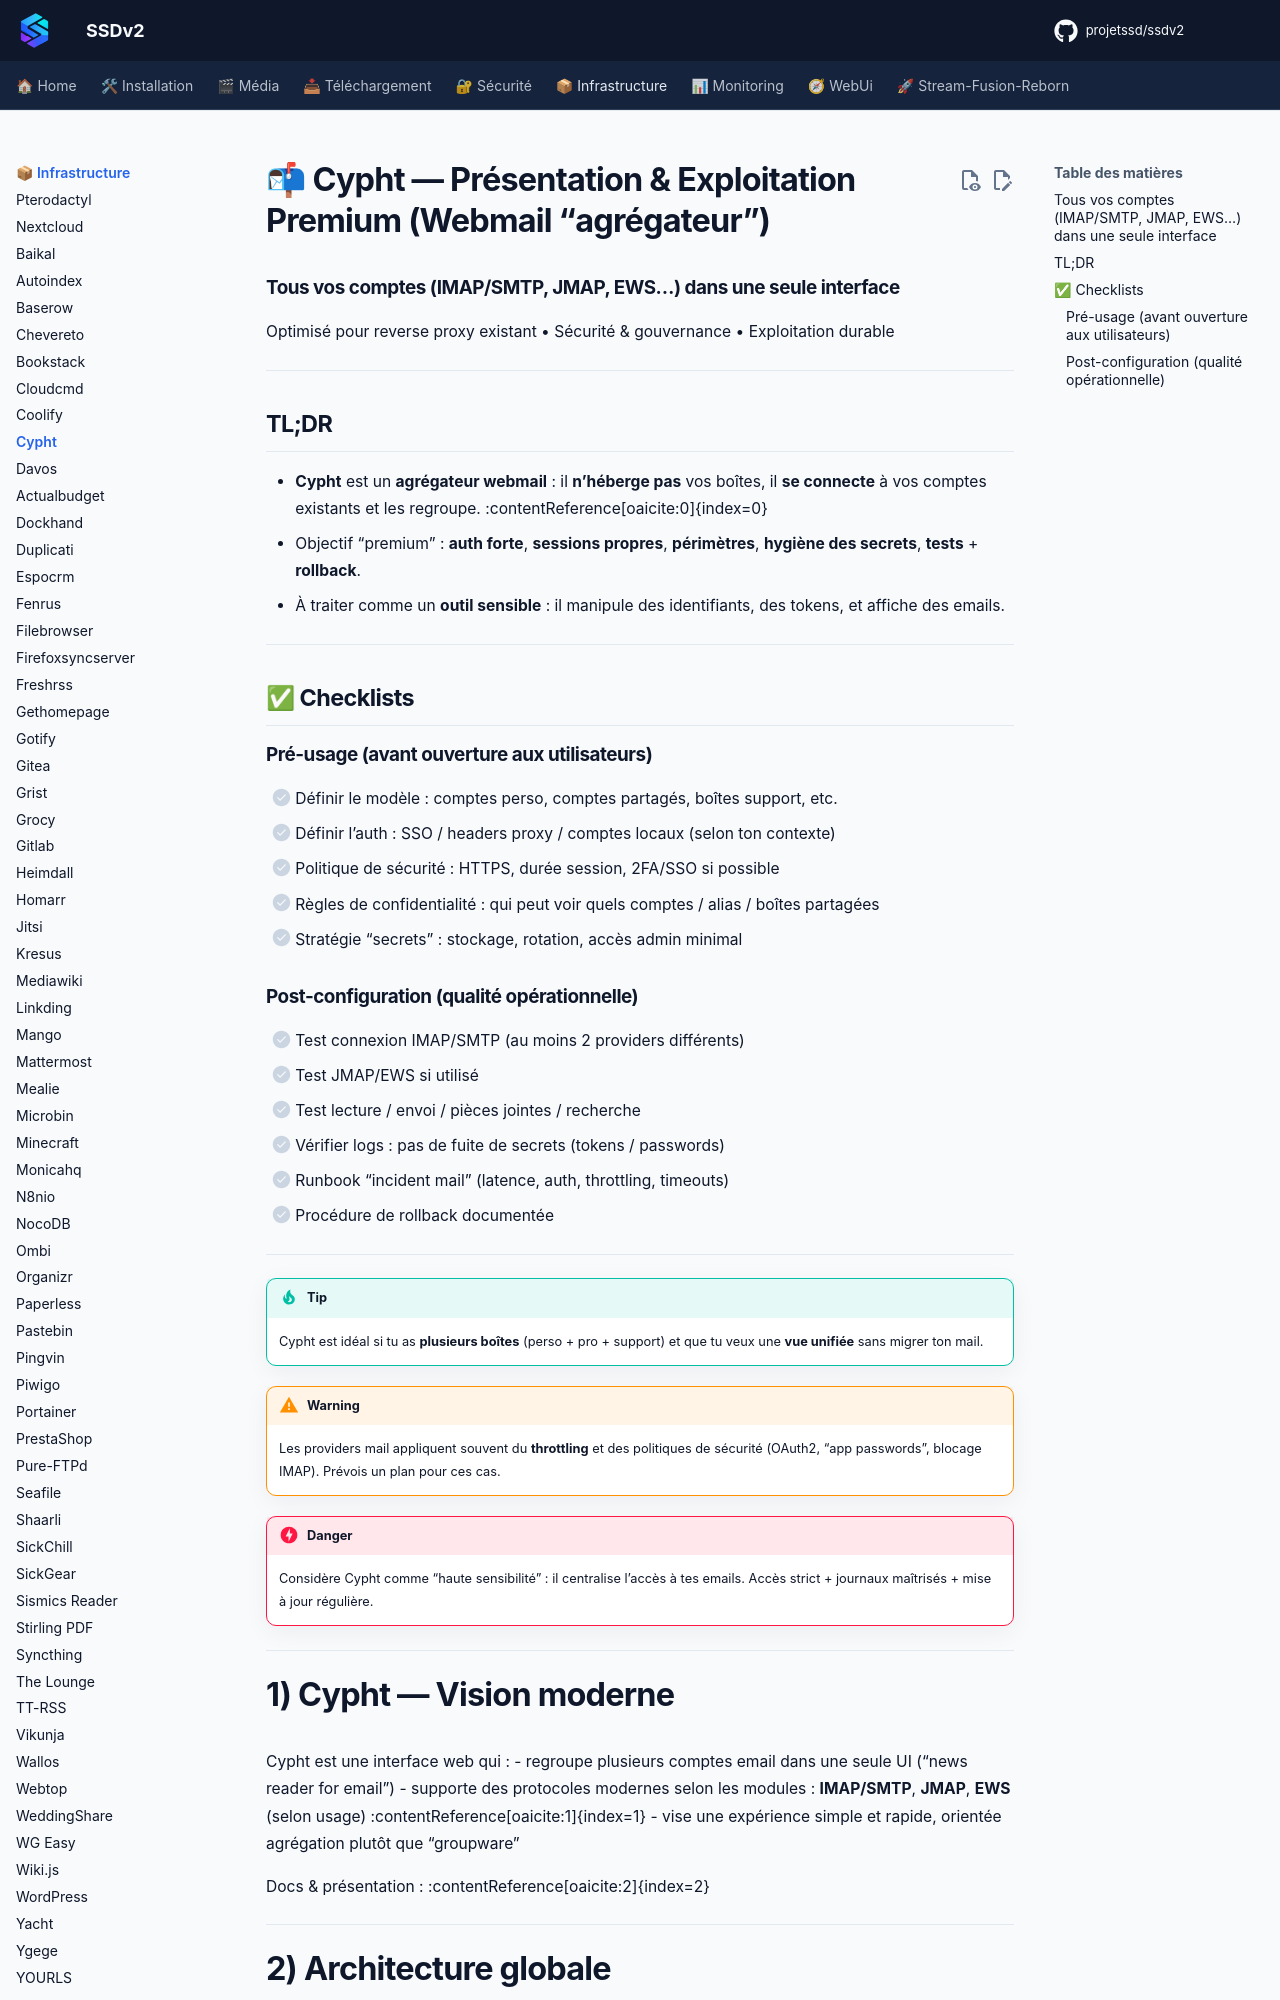

repository: projetssd/ssdv2_docs · page: applications/infrastructure/cypht/index.html · generator: mkdocs

# 📬 Cypht — Présentation & Exploitation Premium (Webmail “agrégateur”)

### Tous vos comptes (IMAP/SMTP, JMAP, EWS…) dans une seule interface
Optimisé pour reverse proxy existant • Sécurité & gouvernance • Exploitation durable

---

## TL;DR

- **Cypht** est un **agrégateur webmail** : il **n’héberge pas** vos boîtes, il **se connecte** à vos comptes existants et les regroupe. :contentReference[oaicite:0]{index=0}  
- Objectif “premium” : **auth forte**, **sessions propres**, **périmètres**, **hygiène des secrets**, **tests** + **rollback**.
- À traiter comme un **outil sensible** : il manipule des identifiants, des tokens, et affiche des emails.

---

## ✅ Checklists

### Pré-usage (avant ouverture aux utilisateurs)
- [ ] Définir le modèle : comptes perso, comptes partagés, boîtes support, etc.
- [ ] Définir l’auth : SSO / headers proxy / comptes locaux (selon ton contexte)
- [ ] Politique de sécurité : HTTPS, durée session, 2FA/SSO si possible
- [ ] Règles de confidentialité : qui peut voir quels comptes / alias / boîtes partagées
- [ ] Stratégie “secrets” : stockage, rotation, accès admin minimal

### Post-configuration (qualité opérationnelle)
- [ ] Test connexion IMAP/SMTP (au moins 2 providers différents)
- [ ] Test JMAP/EWS si utilisé
- [ ] Test lecture / envoi / pièces jointes / recherche
- [ ] Vérifier logs : pas de fuite de secrets (tokens / passwords)
- [ ] Runbook “incident mail” (latence, auth, throttling, timeouts)
- [ ] Procédure de rollback documentée

---

> [!TIP]
> Cypht est idéal si tu as **plusieurs boîtes** (perso + pro + support) et que tu veux une **vue unifiée** sans migrer ton mail.

> [!WARNING]
> Les providers mail appliquent souvent du **throttling** et des politiques de sécurité (OAuth2, “app passwords”, blocage IMAP). Prévois un plan pour ces cas.

> [!DANGER]
> Considère Cypht comme “haute sensibilité” : il centralise l’accès à tes emails. Accès strict + journaux maîtrisés + mise à jour régulière.

---

# 1) Cypht — Vision moderne

Cypht est une interface web qui :
- regroupe plusieurs comptes email dans une seule UI (“news reader for email”)
- supporte des protocoles modernes selon les modules : **IMAP/SMTP**, **JMAP**, **EWS** (selon usage) :contentReference[oaicite:1]{index=1}
- vise une expérience simple et rapide, orientée agrégation plutôt que “groupware”

Docs & présentation : :contentReference[oaicite:2]{index=2}

---
